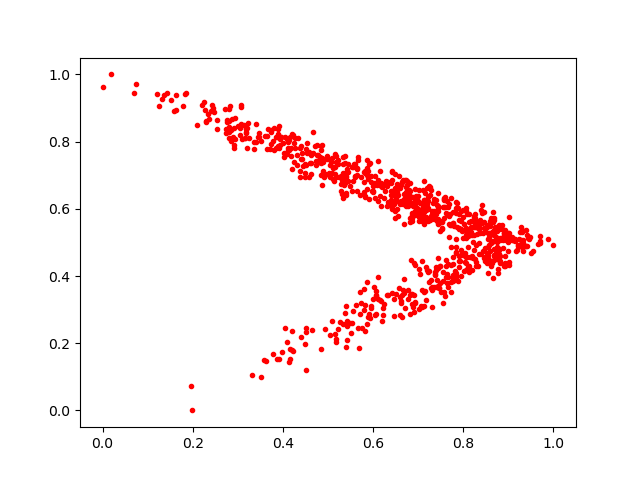

The data file committed next to this chart (first rows):
0.50165886, 0.7009138
0.7736, 0.6326
0.5871, 0.3817
0.4737, 0.7303
0.7296, 0.307
0.8212, 0.4546
0.8679, 0.5363
0.6683, 0.3486
0.3476, 0.8253
0.6773, 0.331
0.4717, 0.7862
0.8911, 0.5283
0.336, 0.7791
0.7445, 0.593
0.4757, 0.735
0.9279, 0.5079
0.6429, 0.7086
0.6537, 0.6515
0.6554, 0.5782
0.5621, 0.3127
0.7883, 0.6017
0.4111, 0.7761
0.7653, 0.3664
0.686, 0.5643
0.8424, 0.6102
0.7452, 0.3632
0.2806, 0.8624
0.7551, 0.3848
0.6894, 0.3063
0.8676, 0.5671
0.6302, 0.6684
0.2802, 0.8279
0.7811, 0.4145
0.7198, 0.5981
0.7677, 0.5783
0.4757, 0.7892
0.8918, 0.5094
0.4851, 0.7002
0.3186, 0.8394
0.7571, 0.5714
0.4259, 0.7821
0.7537, 0.5612
0.5673, 0.7453
0.7836, 0.4677
0.9181, 0.4785
0.78, 0.5475
0.2405, 0.892
0.3398, 0.8532
0.4252, 0.7406
0.3676, 0.8389
0.5744, 0.2466
0.4306, 0.7296
0.8582, 0.5105
0.7025, 0.5923
0.5705, 0.6416
0.8822, 0.4584
0.3941, 0.8069
0.8893, 0.5281
0.7282, 0.6569
0.6325, 0.3424
0.9121, 0.5077
... 812 more rows
